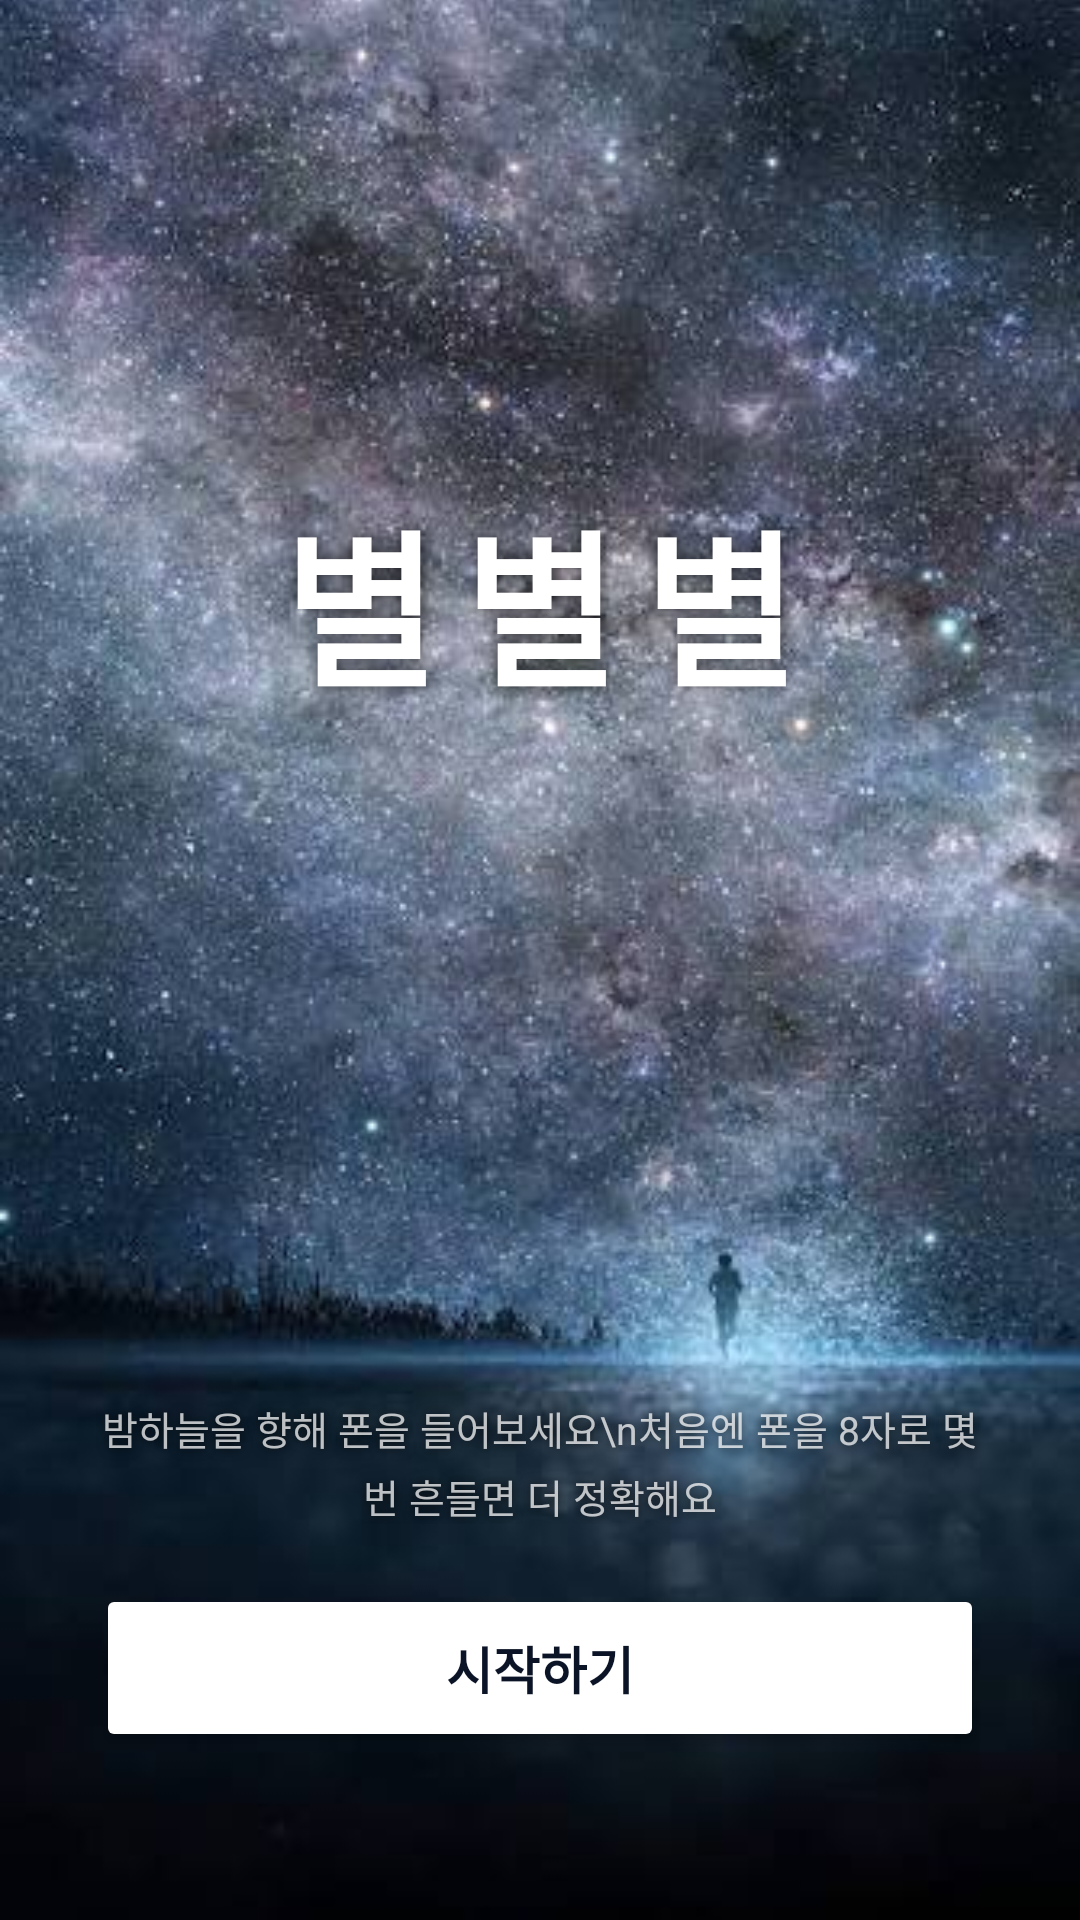

Layout XML and referenced resources for this Android screen:
<!-- AndroidManifest.xml: application theme Theme.StarFinder -->
<!-- res/layout/activity_intro.xml -->
<?xml version="1.0" encoding="utf-8"?>
<FrameLayout xmlns:android="http://schemas.android.com/apk/res/android"
    xmlns:app="http://schemas.android.com/apk/res-auto"
    android:id="@+id/main"
    android:layout_width="match_parent"
    android:layout_height="match_parent"
    android:background="#000000">

    
    <ImageView
        android:layout_width="match_parent"
        android:layout_height="match_parent"
        android:contentDescription="밤하늘"
        android:scaleType="centerCrop"
        android:src="@drawable/intro_bg" />

    
    <LinearLayout
        android:layout_width="match_parent"
        android:layout_height="wrap_content"
        android:layout_gravity="top"
        android:layout_marginTop="160dp"
        android:gravity="center_horizontal"
        android:orientation="vertical">

        <TextView
            android:id="@+id/introTitle"
            android:layout_width="wrap_content"
            android:layout_height="wrap_content"
            android:letterSpacing="0.15"
            android:shadowColor="#AA000000"
            android:shadowRadius="12"
            android:text="별별별"
            android:textColor="#FFFFFF"
            android:textSize="56sp"
            android:textStyle="bold" />

    </LinearLayout>

    
    <LinearLayout
        android:layout_width="match_parent"
        android:layout_height="wrap_content"
        android:layout_gravity="bottom"
        android:layout_marginBottom="56dp"
        android:gravity="center_horizontal"
        android:orientation="vertical"
        android:paddingStart="32dp"
        android:paddingEnd="32dp">

        <TextView
            android:layout_width="wrap_content"
            android:layout_height="wrap_content"
            android:layout_marginBottom="20dp"
            android:gravity="center"
            android:lineSpacingExtra="4dp"
            android:shadowColor="#CC000000"
            android:shadowRadius="8"
            android:text="밤하늘을 향해 폰을 들어보세요\n처음엔 폰을 8자로 몇 번 흔들면 더 정확해요"
            android:textColor="#BBFFFFFF"
            android:textSize="13sp" />

        <Button
            android:id="@+id/startButton"
            android:layout_width="match_parent"
            android:layout_height="56dp"
            android:backgroundTint="#FFFFFF"
            android:text="시작하기"
            android:textColor="#0B1426"
            android:textSize="17sp"
            android:textStyle="bold"
            app:cornerRadius="28dp" />
    </LinearLayout>

</FrameLayout>
<!-- resources referenced by this layout -->
<resources>
  <!-- drawable intro_bg: png bitmap (drawable, 359239 bytes) -->
  <style name="Theme.StarFinder" parent="Base.Theme.StarFinder" />
  <style name="Base.Theme.StarFinder" parent="Theme.Material3.DayNight.NoActionBar">
          
          
      </style>
</resources>
